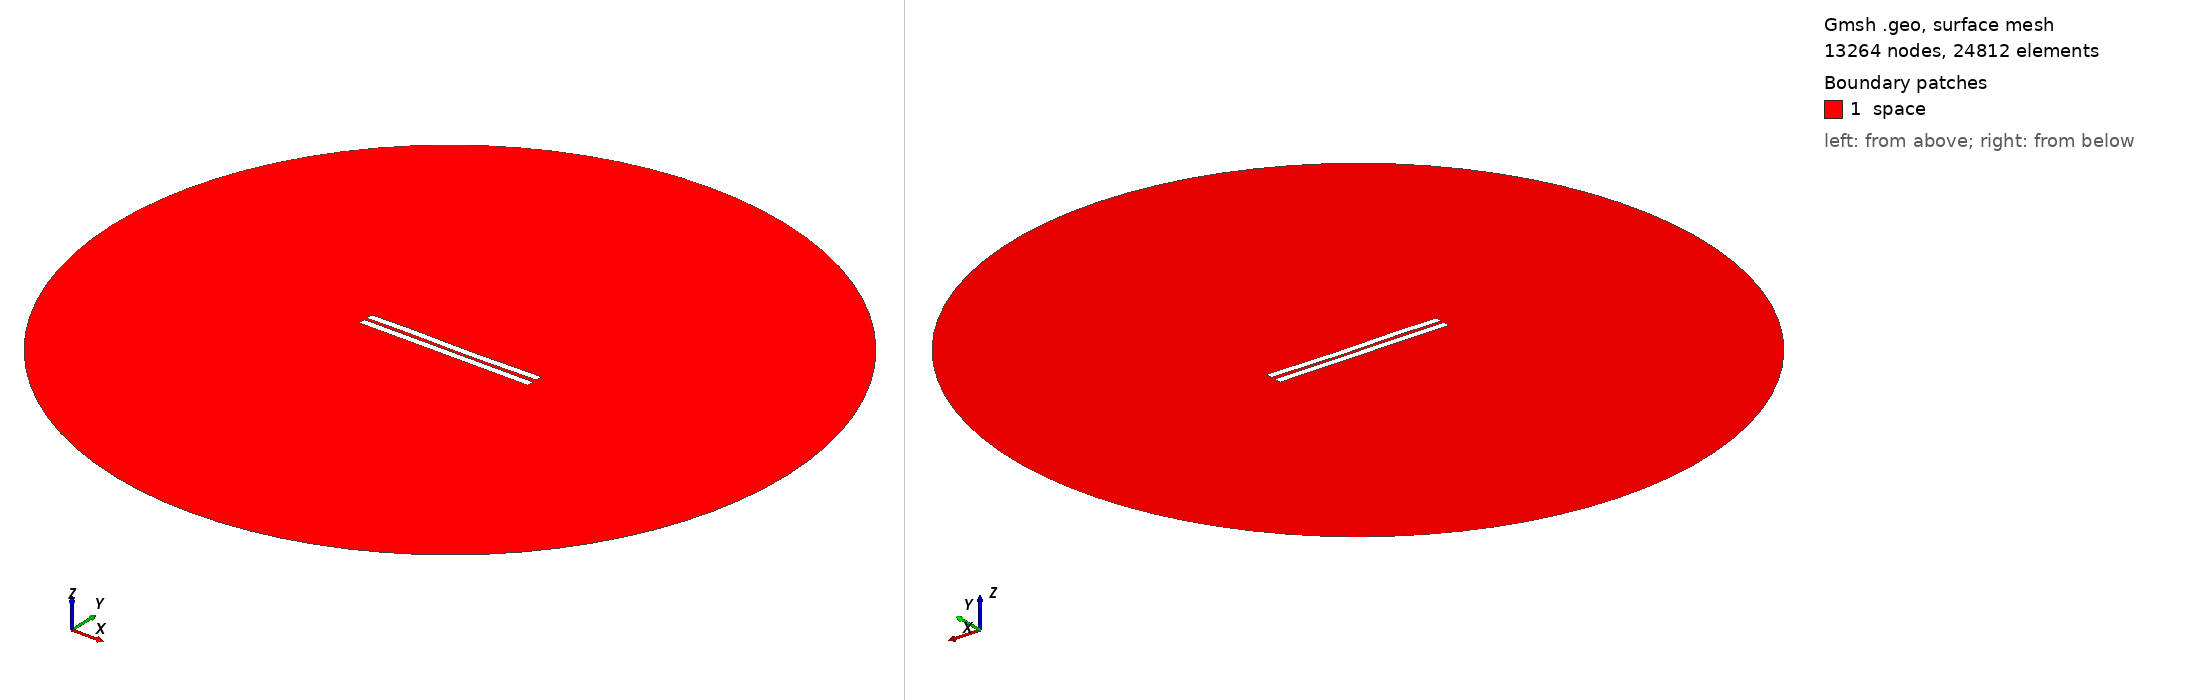

Gmsh geometry script, surface-meshed: 13264 nodes, 24812 surface elements. Boundary patches (legend numbers): 1 space. Left view from above one corner, right view from below the opposite corner. Legend entries are the model's physical surfaces. The drawing asked Gmsh for element sizes between 1% and 20% of the model's largest extent; the script's own settings can give other sizes.

=== 1174.geo (drawn) ===
//---------------------------------------
// Geometry kernel
//---------------------------------------

SetFactory("OpenCASCADE");



//---------------------------------------
// Parameters of the geometry
//---------------------------------------

// Overetch of the upper plate
overetch = 0.0;

// Distance between the plates
distance = 1.75;

// Discretization over the x axis (for the deformation)
nx = 50; 

// Length of the plate
L = 100 - overetch; 

// Number of modes
n = 4; 

// 1st mode coefficient
coeff(1) = 0.15;
beta(1) = 0.596864 * 3.1415926535 / L;

// 2nd mode coefficient
coeff(2) = -0.075;
beta(2) = 1.49418 * 3.1415926535 / L;

// 3rd mode coefficient
coeff(3) = 0.15;
beta(3) = 2.50025 * 3.1415926535 / L;

// 4th mode coefficient
coeff(4) = 0.07499999999999998;
beta(4) = 3.49999 * 3.1415926535 / L;



//---------------------------------------
// Upper plate (deformed rectangle)
//---------------------------------------

// Coordiantes of the upper plate
xmin = -50;
xmax = 50 - overetch;

// Height of the upper plate
yheight = 4 - 2 * overetch;

// Indexes of the points
UpperID[] = {};
LowerID[] = {};
LeftID[] = {};
RightID[] = {};

// Point index
p = 1;

// Horizontal edges
For i In {1:nx}
    x = xmin + (i-1)*(xmax - xmin)/(nx-1);

    y_bottom = distance / 2 + overetch;
    For j In {1:n}
        C = (Cosh(beta(j)*L) + Cos(beta(j)*L)) / (Sinh(beta(j)*L) + Sin(beta(j)*L));
        y_bottom  = y_bottom + coeff(j) * (Cosh(beta(j)*(x+50)) - Cos(beta(j)*(x+50)) - C * (Sinh(beta(j)*(x+50)) - Sin(beta(j)*(x+50))));
    EndFor

    y_top = y_bottom + yheight;

    Point(p) = {x, y_top, 0, 1.0};
    UpperID[i] = p;
    p = p + 1;

    Point(p) = {x, y_bottom, 0, 1.0};
    LowerID[i] = p;
    p = p + 1;
EndFor

// Create point lists
UpperPts[] = {}; LowerPts[] = {};
For i In {1:nx}
  UpperPts[] += {UpperID[i]};
  LowerPts[] += {LowerID[i]};
EndFor

// Build splines
Spline(1) = {UpperPts[]};
Spline(2) = {LowerPts[]};
Line(3) = {LowerPts[nx-1], UpperPts[nx-1]};
Line(4) = {LowerPts[0], UpperPts[0]};

// Build the plane surface
Curve Loop(1) = {2, 3, -1, -4};
Plane Surface(1) = {1};



//---------------------------------------
// Lower plate (rectangle)
//---------------------------------------

// Vertices
Point(1001) = {-50, -1, 0, 1.0};
Point(1002) = { 50, -1, 0, 1.0};
Point(1003) = { 50,  -5, 0, 1.0};
Point(1004) = {-50,  -5, 0, 1.0};

// Edges
Line(5) = {1001, 1002};
Line(6) = {1002, 1003};
Line(7) = {1003, 1004};
Line(8) = {1004, 1001};

// Plane surface
Line Loop(2) = {5, 6, 7, 8};
Plane Surface(2) = {2}; 



//---------------------------------------
// Outer (fictious) boundary
//---------------------------------------

// Points
Point(1005) = {0, 0, 0};       // Center
Point(1006) = {200, 0, 0};     // Start point
Point(1007) = {0, 200, 0};     // 90 degrees
Point(1008) = {-200, 0, 0};    // 180 degrees
Point(1009) = {0, -200, 0};    // 270 degrees

// Circle arcs (each needs start, center, end)
Circle(9) = {1006, 1005, 1007};
Circle(10) = {1007, 1005, 1008};
Circle(11) = {1008, 1005, 1009};
Circle(12) = {1009, 1005, 1006};

// Plane surface for the entire domain
Curve Loop(3) = {9, 10, 11, 12};
Surface(3) = {3};

// Subtract the plates from the whole domain to obtain the actual domain where we want to solve the equations
BooleanDifference{ Surface{3}; Delete; }{ Surface{1}; Surface{2}; Delete; }




//---------------------------------------
// Transfinite Lines/Curves
//---------------------------------------

// Set the number of points on the boundaries
r = 7;

// Plates
Transfinite Curve {1, 2} = 50*r Using Progression 1;
Transfinite Curve {3, 4} = 2*r Using Progression 1;
Transfinite Line {5, 7} = 50*r Using Progression 1;
Transfinite Line {6, 8} = 2*r Using Progression 1;

// Outer boundary
Transfinite Line {9, 10, 11, 12} = 20 Using Progression 1;



//---------------------------------------
// Physical groups
//---------------------------------------                

// Physical curves (boundaries)
Physical Line("force_segment", 10) = {2};
Physical Line("upper_plate", 11) = {1, 3, 4};
Physical Line("lower_plate", 12) = {5, 6, 7, 8};
Physical Line("boundary", 20) = {9, 10, 11, 12};

// Physical Surfaces
Physical Surface("space", 30) = {3};



//---------------------------------------
// 6. Generate the Mesh
//---------------------------------------

// 2D mesh generation
Mesh 2;
